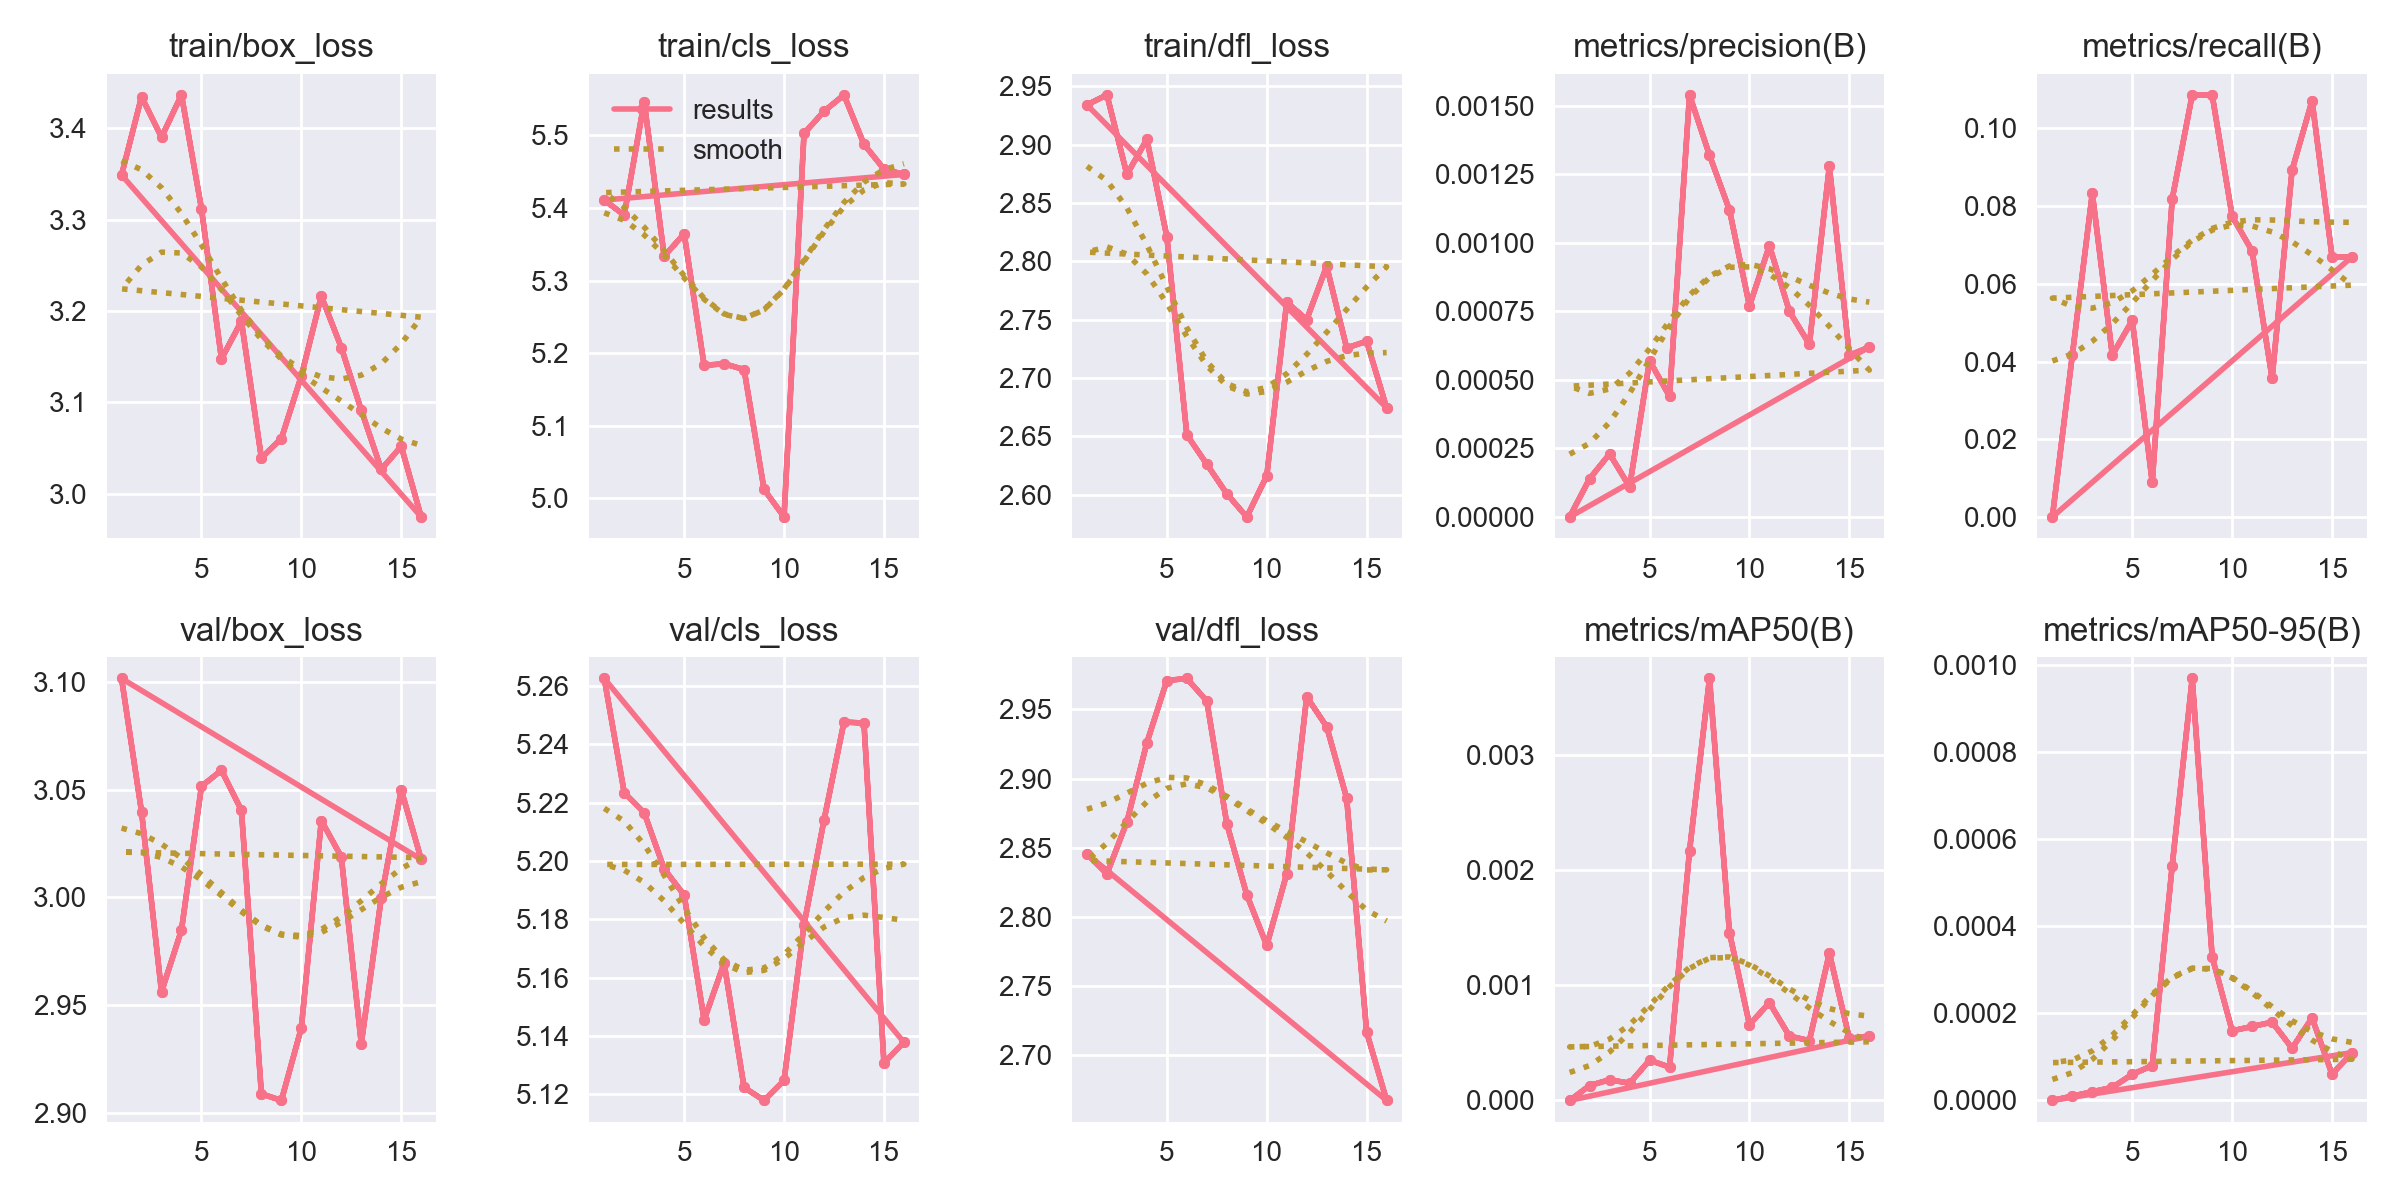

Source data for this figure (header and first rows):
epoch, time, train/box_loss, train/cls_loss, train/dfl_loss, metrics/precision(B), metrics/recall(B), metrics/mAP50(B), metrics/mAP50-95(B), val/box_loss, val/cls_loss, val/dfl_loss, lr/pg0, lr/pg1, lr/pg2
1, 129.5, 3.349, 5.411, 2.934, 0, 0, 0, 0, 3.102, 5.263, 2.846, 3.332e-05, 3.332e-05, 3.332e-05
2, 192.9, 3.435, 5.39, 2.943, 0.00014, 0.04167, 0.00013, 1e-05, 3.04, 5.223, 2.831, 7.1259e-05, 7.1259e-05, 7.1259e-05
3, 251.8, 3.39, 5.546, 2.875, 0.00023, 0.08333, 0.00018, 2e-05, 2.956, 5.216, 2.869, 0.0001051, 0.0001051, 0.0001051
4, 311.1, 3.437, 5.334, 2.905, 0.00011, 0.04167, 0.00015, 3e-05, 2.985, 5.197, 2.926, 0.0001348, 0.0001348, 0.0001348
5, 373.1, 3.312, 5.365, 2.821, 0.00057, 0.0506, 0.00035, 6e-05, 3.052, 5.188, 2.971, 0.0001603, 0.0001603, 0.0001603
6, 431.5, 3.148, 5.183, 2.651, 0.00044, 0.00893, 0.00029, 8e-05, 3.059, 5.146, 2.972, 0.0001818, 0.0001818, 0.0001818
7, 489.2, 3.189, 5.186, 2.626, 0.00154, 0.08185, 0.00217, 0.00054, 3.04, 5.165, 2.956, 0.0001991, 0.0001991, 0.0001991
8, 545, 3.039, 5.178, 2.601, 0.00132, 0.1086, 0.00367, 0.00097, 2.909, 5.122, 2.867, 0.0002123, 0.0002123, 0.0002123
9, 599.2, 3.061, 5.012, 2.581, 0.00112, 0.1086, 0.00146, 0.00033, 2.906, 5.118, 2.816, 0.0002214, 0.0002214, 0.0002214
10, 654, 3.129, 4.975, 2.616, 0.00077, 0.07738, 0.00066, 0.00016, 2.939, 5.125, 2.779, 0.0002263, 0.0002263, 0.0002263
11, 717.4, 3.216, 5.503, 2.765, 0.00099, 0.06845, 0.00085, 0.00017, 3.036, 5.178, 2.831, 0.0002272, 0.0002272, 0.0002272
12, 770.5, 3.16, 5.533, 2.75, 0.00075, 0.03571, 0.00056, 0.00018, 3.019, 5.214, 2.959, 0.0002239, 0.0002239, 0.0002239
13, 824.3, 3.092, 5.556, 2.796, 0.00063, 0.08929, 0.00052, 0.00012, 2.932, 5.248, 2.938, 0.0002164, 0.0002164, 0.0002164
14, 880.8, 3.027, 5.488, 2.726, 0.00128, 0.1071, 0.00128, 0.00019, 3, 5.247, 2.886, 0.0002049, 0.0002049, 0.0002049
15, 934.3, 3.052, 5.454, 2.732, 0.00059, 0.06696, 0.00054, 6e-05, 3.05, 5.131, 2.717, 0.0001892, 0.0001892, 0.0001892
16, 988.5, 2.975, 5.446, 2.674, 0.00062, 0.06696, 0.00056, 0.00011, 3.018, 5.138, 2.668, 0.0001695, 0.0001695, 0.0001695
1, 67.85, 3.349, 5.411, 2.934, 0, 0, 0, 0, 3.102, 5.263, 2.846, 3.332e-05, 3.332e-05, 3.332e-05
2, 125.3, 3.435, 5.39, 2.943, 0.00014, 0.04167, 0.00013, 1e-05, 3.04, 5.223, 2.831, 7.1259e-05, 7.1259e-05, 7.1259e-05
3, 180.3, 3.39, 5.546, 2.875, 0.00023, 0.08333, 0.00018, 2e-05, 2.956, 5.216, 2.869, 0.0001051, 0.0001051, 0.0001051
4, 237.8, 3.437, 5.334, 2.905, 0.00011, 0.04167, 0.00015, 3e-05, 2.985, 5.197, 2.926, 0.0001348, 0.0001348, 0.0001348
5, 293.8, 3.312, 5.365, 2.821, 0.00057, 0.0506, 0.00035, 6e-05, 3.052, 5.188, 2.971, 0.0001603, 0.0001603, 0.0001603
6, 348.3, 3.148, 5.183, 2.651, 0.00044, 0.00893, 0.00029, 8e-05, 3.059, 5.146, 2.972, 0.0001818, 0.0001818, 0.0001818
7, 406.1, 3.189, 5.186, 2.626, 0.00154, 0.08185, 0.00217, 0.00054, 3.04, 5.165, 2.956, 0.0001991, 0.0001991, 0.0001991
8, 484.3, 3.039, 5.178, 2.601, 0.00132, 0.1086, 0.00367, 0.00097, 2.909, 5.122, 2.867, 0.0002123, 0.0002123, 0.0002123
9, 561.7, 3.061, 5.012, 2.581, 0.00112, 0.1086, 0.00146, 0.00033, 2.906, 5.118, 2.816, 0.0002214, 0.0002214, 0.0002214
10, 624.5, 3.129, 4.975, 2.616, 0.00077, 0.07738, 0.00066, 0.00016, 2.939, 5.125, 2.779, 0.0002263, 0.0002263, 0.0002263
11, 692.3, 3.216, 5.503, 2.765, 0.00099, 0.06845, 0.00085, 0.00017, 3.036, 5.178, 2.831, 0.0002272, 0.0002272, 0.0002272
12, 747.8, 3.16, 5.533, 2.75, 0.00075, 0.03571, 0.00056, 0.00018, 3.019, 5.214, 2.959, 0.0002239, 0.0002239, 0.0002239
13, 804.4, 3.092, 5.556, 2.796, 0.00063, 0.08929, 0.00052, 0.00012, 2.932, 5.248, 2.938, 0.0002164, 0.0002164, 0.0002164
14, 859.6, 3.027, 5.488, 2.726, 0.00128, 0.1071, 0.00128, 0.00019, 3, 5.247, 2.886, 0.0002049, 0.0002049, 0.0002049
15, 913.8, 3.052, 5.454, 2.732, 0.00059, 0.06696, 0.00054, 6e-05, 3.05, 5.131, 2.717, 0.0001892, 0.0001892, 0.0001892
16, 969.7, 2.975, 5.446, 2.674, 0.00062, 0.06696, 0.00056, 0.00011, 3.018, 5.138, 2.668, 0.0001695, 0.0001695, 0.0001695
